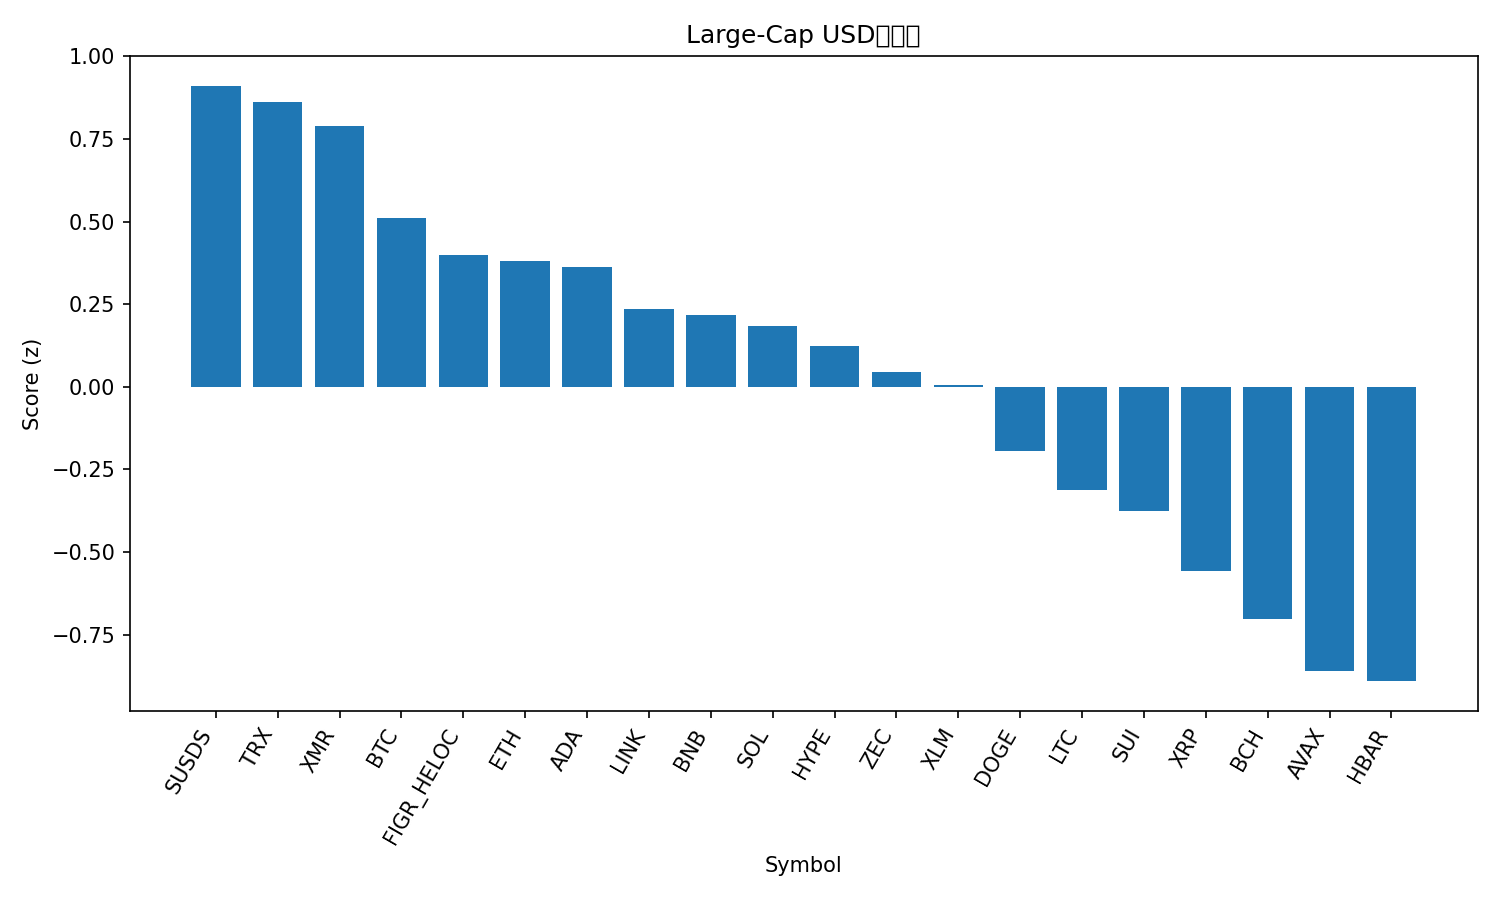

Data behind this chart, as committed beside it:
rank, name, symbol, price, pct_1h, pct_24h, pct_7d, pct_1h_vs_btc, pct_24h_vs_btc, pct_7d_vs_btc, market_cap_rank, market_cap, volume_usd, score
1, sUSDS, SUSDS, 1.081, 0.2328, 0.6929, 0.3552, 0.12, 1.494, -0.5044, 36, 4195290262, 8383032, 0.9109
2, TRON, TRX, 0.2833, -0.03023, 1.543, 1.483, -0.143, 2.343, 0.6232, 9, 26821120382, 534467226, 0.8604
3, Monero, XMR, 403.9, 0.3494, -0.6322, 2.427, 0.2366, 0.1685, 1.568, 26, 7455013153, 160219945, 0.7888
4, Bitcoin, BTC, 92246, 0.1128, -0.8007, 0.8595, 0.0, 0.0, 0.0, 1, 1843844894341, 69821016398, 0.5106
5, Figure Heloc, FIGR_HELOC, 1.002, -0.01202, 0.02682, -3.289, -0.1248, 0.8275, -4.148, 12, 14054959538, 471438279, 0.3987
6, Ethereum, ETH, 3151, -0.468, 0.9439, 4.291, -0.5807, 1.745, 3.432, 2, 380896523697, 29332698692, 0.3802
7, Cardano, ADA, 0.4444, -0.2881, 0.4331, 2.51, -0.4008, 1.234, 1.651, 11, 16280581686, 843916395, 0.3635
8, Chainlink, LINK, 14.35, -0.2345, -0.864, 6.496, -0.3473, -0.06333, 5.637, 18, 10007415638, 835146280, 0.2348
9, BNB, BNB, 903.0, -0.2732, -0.09429, 0.9573, -0.386, 0.7064, 0.09776, 5, 124546297599, 1722550855, 0.2163
10, Solana, SOL, 141.7, -0.3132, 0.03212, 0.1181, -0.426, 0.8328, -0.7414, 6, 79343174418, 5293630521, 0.1852
11, Hyperliquid, HYPE, 34.29, -0.2349, -0.1294, -3.452, -0.3477, 0.6713, -4.311, 20, 9271275992, 319606497, 0.1229
12, Zcash, ZEC, 361.8, 0.5915, -1.187, -28.76, 0.4787, -0.3862, -29.62, 33, 5954403866, 1159076012, 0.04459
13, Stellar, XLM, 0.2526, -0.007478, -2.04, -0.5358, -0.1203, -1.24, -1.395, 24, 8169444626, 166486817, 0.006823
14, Dogecoin, DOGE, 0.149, -0.2538, -1.514, -2.797, -0.3666, -0.7131, -3.656, 10, 22668482171, 1256527939, -0.1942
15, Litecoin, LTC, 83.61, -0.1453, -2.379, -4.025, -0.258, -1.579, -4.884, 29, 6403938369, 598580070, -0.3133
16, Sui, SUI, 1.66, -0.6701, -1.432, 5.793, -0.7829, -0.6318, 4.933, 31, 6212702766, 872100666, -0.3747
17, XRP, XRP, 2.12, -0.3121, -2.726, -3.751, -0.4249, -1.925, -4.61, 4, 128187479820, 3266220017, -0.5568
18, Bitcoin Cash, BCH, 574, -0.4531, -4.089, 7.697, -0.5659, -3.289, 6.837, 16, 11461115180, 416437912, -0.7014
19, Avalanche, AVAX, 14.53, -1.293, 0.4956, -3.849, -1.406, 1.296, -4.708, 30, 6237474261, 510190651, -0.8612
20, Hedera, HBAR, 0.1406, -0.2824, -4.252, -4.128, -0.3952, -3.452, -4.988, 32, 5974666274, 206937025, -0.8904
21, Shiba Inu, SHIB, 8.74e-06, -0.5205, -5.053, 0.54, -0.6333, -4.252, -0.3195, 34, 5149907546, 153122158, -1.194
